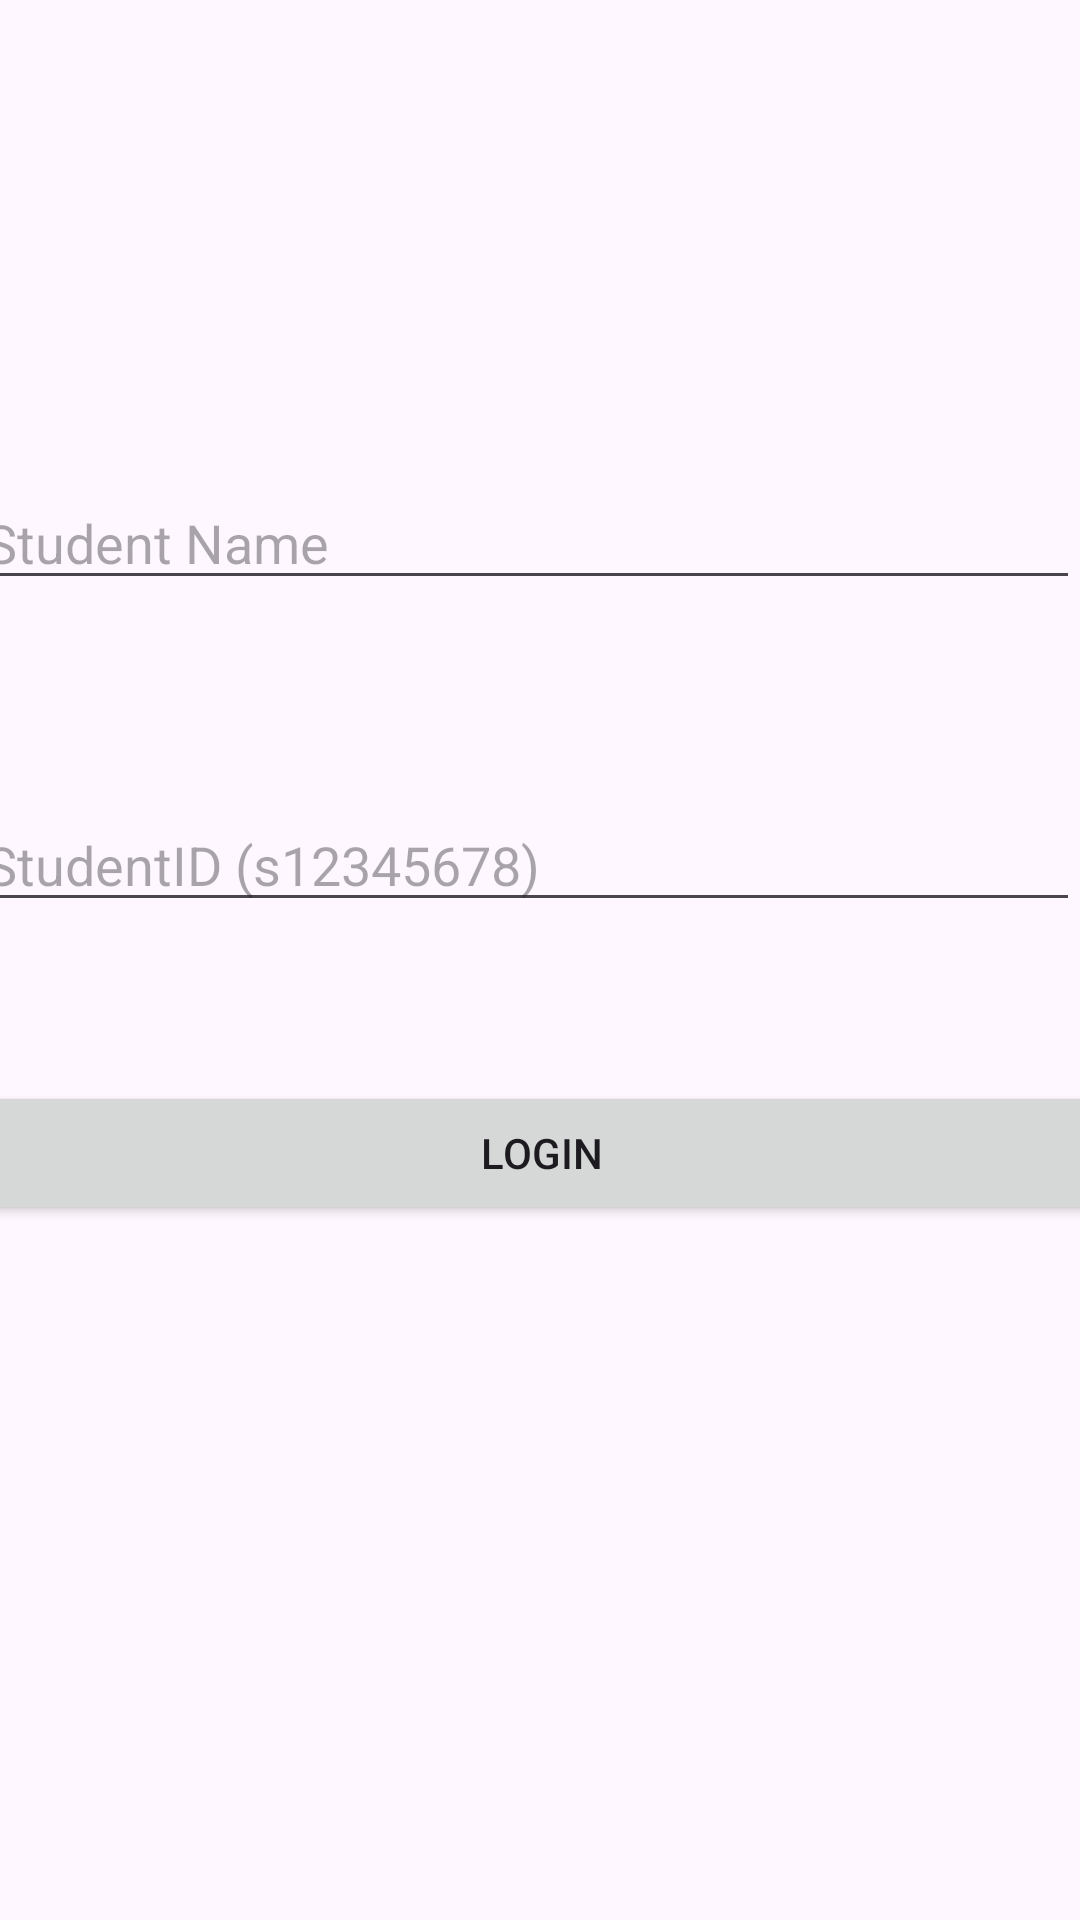

This screen was rendered from an Android layout file. Write that file and the resources it references.
<!-- AndroidManifest.xml: application theme Theme.NIT3213_Assignment2_s4676997 -->
<!-- res/layout/fragment_login2.xml -->
<?xml version="1.0" encoding="utf-8"?>
<androidx.constraintlayout.widget.ConstraintLayout xmlns:android="http://schemas.android.com/apk/res/android"
    xmlns:app="http://schemas.android.com/apk/res-auto"
    xmlns:tools="http://schemas.android.com/tools"
    android:id="@+id/linearLayout"
    android:layout_width="match_parent"
    android:layout_height="match_parent" >

    <EditText
        android:id="@+id/editTextUsername"
        android:layout_width="0dp"
        android:layout_height="wrap_content"
        android:layout_marginTop="207dp"
        android:layout_marginBottom="36dp"
        android:hint="Student Name"
        android:inputType="text"
        app:layout_constraintBottom_toTopOf="@+id/editTextPassword"
        app:layout_constraintEnd_toEndOf="parent"
        app:layout_constraintHorizontal_bias="0.0"
        app:layout_constraintStart_toStartOf="@+id/editTextPassword"
        app:layout_constraintTop_toTopOf="parent" />

    <EditText
        android:id="@+id/editTextPassword"
        android:layout_width="0dp"
        android:layout_height="wrap_content"
        android:layout_marginTop="30dp"
        android:layout_marginBottom="43dp"
        android:hint="StudentID (s12345678)"
        android:inputType="textPassword"
        app:layout_constraintBottom_toTopOf="@+id/buttonLogin"
        app:layout_constraintEnd_toEndOf="parent"
        app:layout_constraintHorizontal_bias="0.0"
        app:layout_constraintStart_toStartOf="@+id/buttonLogin"
        app:layout_constraintTop_toBottomOf="@+id/editTextUsername" />

    <Button
        android:id="@+id/buttonLogin"
        android:layout_width="379dp"
        android:layout_height="wrap_content"
        android:layout_marginStart="16dp"
        android:layout_marginTop="10dp"
        android:layout_marginEnd="16dp"
        android:layout_marginBottom="280dp"
        android:text="Login"
        app:layout_constraintBottom_toBottomOf="parent"
        app:layout_constraintEnd_toEndOf="parent"
        app:layout_constraintStart_toStartOf="parent"
        app:layout_constraintTop_toBottomOf="@+id/editTextPassword" />

</androidx.constraintlayout.widget.ConstraintLayout>
<!-- resources referenced by this layout -->
<resources>
  <style name="Theme.NIT3213_Assignment2_s4676997" parent="Base.Theme.NIT3213_Assignment2_s4676997" />
  <style name="Base.Theme.NIT3213_Assignment2_s4676997" parent="Theme.Material3.DayNight.NoActionBar">
          
          
      </style>
</resources>
